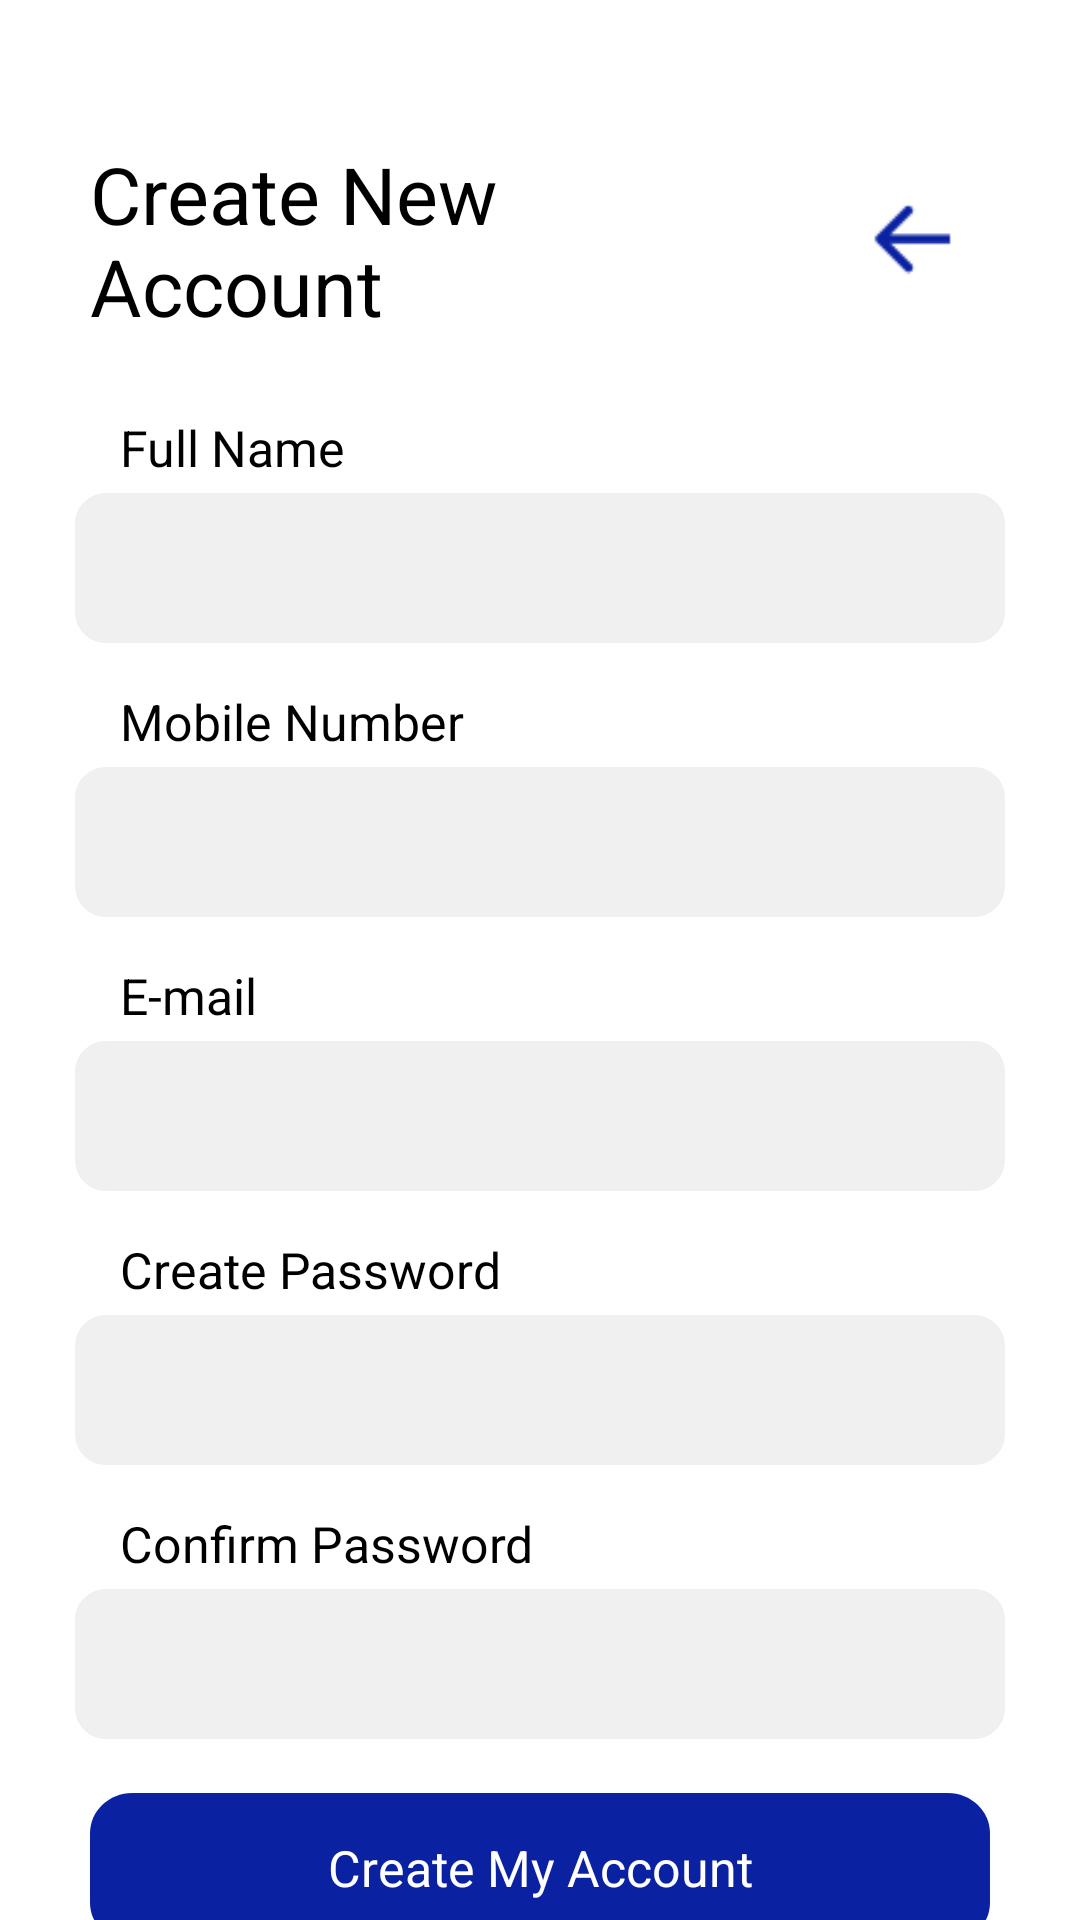

Reconstruct the res/layout file that produces this screen, plus the resources it refers to.
<!-- AndroidManifest.xml: application theme Theme.KissanVendor -->
<!-- res/layout/activity_register.xml -->
<?xml version="1.0" encoding="utf-8"?>
<ScrollView xmlns:android="http://schemas.android.com/apk/res/android"
    xmlns:app="http://schemas.android.com/apk/res-auto"
    xmlns:tools="http://schemas.android.com/tools"
    android:layout_width="match_parent"
    android:layout_height="wrap_content"
    android:background="@color/white"
    android:scrollbars="none"
    tools:context=".activities.RegisterActivity">

    <LinearLayout
        android:layout_width="match_parent"
        android:layout_height="wrap_content"
        android:orientation="vertical"
        android:padding="@dimen/twenty_five">

        <RelativeLayout
            android:layout_width="match_parent"
            android:layout_height="wrap_content"
            android:layout_marginTop="@dimen/twenty">

            
            <TextView
                android:id="@+id/welcome_bac"
                android:layout_width="wrap_content"
                android:layout_height="@dimen/seventy"
                android:layout_alignParentLeft="true"
                android:layout_alignParentTop="true"
                android:layout_marginLeft="@dimen/five"
                android:gravity="center_vertical"
                android:text="@string/create_new_"
                android:textAppearance="@style/welcome_bac" />


            <ImageView
                android:layout_width="@dimen/fifty"
                android:layout_height="@dimen/seventy"
                android:layout_alignParentRight="true"
                android:layout_marginRight="@dimen/five"
                android:src="@drawable/back_btn" />

        </RelativeLayout>

        <TextView
            android:layout_width="wrap_content"
            android:layout_height="wrap_content"
            android:layout_gravity="left"
            android:layout_marginLeft="@dimen/fifteen"
            android:layout_marginTop="@dimen/twenty_three"
            android:gravity="top"
            android:text="@string/full_name"
            android:textAppearance="@style/e_mail_mobi" />

        <EditText
            android:id="@+id/fullname"
            android:layout_width="match_parent"
            android:layout_height="@dimen/fifty"
            android:layout_marginTop="@dimen/four"
            android:maxLines="1"
            android:inputType="textPersonName"
            android:background="@drawable/rectangle_3"
            android:paddingLeft="@dimen/fifteen"
            android:paddingRight="@dimen/fifteen" />

        <TextView
            android:layout_width="wrap_content"
            android:layout_height="wrap_content"
            android:layout_gravity="left"
            android:layout_marginLeft="@dimen/fifteen"
            android:layout_marginTop="@dimen/fifteen"
            android:gravity="top"
            android:text="@string/mobile_numb"
            android:textAppearance="@style/e_mail_mobi" />

        <EditText
            android:id="@+id/mobilenumber"
            android:layout_width="match_parent"
            android:layout_height="@dimen/fifty"
            android:layout_marginTop="@dimen/four"
            android:inputType="phone"
            android:maxLength="10"
            android:maxLines="1"
            android:background="@drawable/rectangle_3"
            android:paddingLeft="@dimen/fifteen"
            android:paddingRight="@dimen/fifteen" />

        <TextView
            android:layout_width="wrap_content"
            android:layout_height="wrap_content"
            android:layout_gravity="left"
            android:layout_marginLeft="@dimen/fifteen"
            android:layout_marginTop="@dimen/fifteen"
            android:gravity="top"
            android:text="@string/e_mail"
            android:textAppearance="@style/e_mail_mobi" />

        <EditText
            android:id="@+id/email"
            android:layout_width="match_parent"
            android:layout_height="@dimen/fifty"
            android:layout_marginTop="@dimen/four"
            android:inputType="textEmailAddress"
            android:maxLines="1"
            android:background="@drawable/rectangle_3"
            android:paddingLeft="@dimen/fifteen"
            android:paddingRight="@dimen/fifteen" />

        <TextView
            android:layout_width="wrap_content"
            android:layout_height="wrap_content"
            android:layout_gravity="left"
            android:layout_marginLeft="@dimen/fifteen"
            android:layout_marginTop="@dimen/fifteen"
            android:gravity="top"
            android:text="@string/create_pass"
            android:textAppearance="@style/e_mail_mobi" />

        <EditText
            android:id="@+id/newpassword"
            android:layout_width="match_parent"
            android:layout_height="@dimen/fifty"
            android:layout_marginTop="@dimen/four"
            android:background="@drawable/rectangle_3"
            android:inputType="textPassword"
            android:singleLine="true"
            android:maxLines="1"
            android:paddingLeft="@dimen/fifteen"
            android:paddingRight="@dimen/fifteen" />

        <TextView
            android:layout_width="wrap_content"
            android:layout_height="wrap_content"
            android:layout_gravity="left"
            android:layout_marginLeft="@dimen/fifteen"
            android:layout_marginTop="@dimen/fifteen"
            android:gravity="top"
            android:text="@string/confirm_pas"
            android:textAppearance="@style/e_mail_mobi" />

        <EditText
            android:id="@+id/confirmpassword"
            android:layout_width="match_parent"
            android:layout_height="@dimen/fifty"
            android:layout_marginTop="@dimen/four"
            android:background="@drawable/rectangle_3"
            android:inputType="textPassword"
            android:singleLine="true"
            android:maxLines="1"
            android:paddingLeft="@dimen/fifteen"
            android:paddingRight="@dimen/fifteen" />

        <Button
            android:id="@+id/signup_btn"
            android:layout_width="match_parent"
            android:layout_height="@dimen/fifty"
            android:layout_alignParentTop="true"
            android:layout_centerInParent="true"
            android:layout_marginLeft="@dimen/five"
            android:layout_marginTop="@dimen/eighteen"
            android:layout_marginRight="@dimen/five"
            android:background="@drawable/drawable_rectangle_1"
            android:text="@string/create_my_a"
            android:textAppearance="@style/continue_wi" />

        <TextView
            android:id="@+id/i_already_h"
            android:layout_width="wrap_content"
            android:layout_height="wrap_content"
            android:layout_gravity="center"
            android:layout_marginTop="@dimen/thirty"
            android:layout_marginBottom="@dimen/thirty"
            android:gravity="top"
            android:text="@string/i_already_h"
            android:textAppearance="@style/i_already_h" />

    </LinearLayout>

</ScrollView>
<!-- resources referenced by this layout -->
<resources>
  <color name="white">#FFFFFF</color>
  <dimen name="eighteen">18dp</dimen>
  <dimen name="fifteen">15dp</dimen>
  <dimen name="fifty">50dp</dimen>
  <dimen name="five">5dp</dimen>
  <dimen name="four">4dp</dimen>
  <dimen name="seventy">70dp</dimen>
  <dimen name="thirty">30dp</dimen>
  <dimen name="twenty">20dp</dimen>
  <dimen name="twenty_five">25dp</dimen>
  <dimen name="twenty_three">23dp</dimen>
  <!-- drawable back_btn: png bitmap (drawable, 458 bytes) -->
  <!-- drawable drawable_rectangle_1 (drawable) -->
  <?xml version="1.0" encoding="utf-8"?>
      <vector
          xmlns:android="http://schemas.android.com/apk/res/android"
          xmlns:aapt="http://schemas.android.com/aapt"
          android:width="319.5dp"
          android:height="55.85dp"
          android:viewportWidth="319.5"
          android:viewportHeight="55.85"
          >
  
          <group>
  
              <clip-path
                  android:pathData="M15 0H304.497C312.781 0 319.497 6.71573 319.497 15V40.8505C319.497 49.1347 312.781 55.8505 304.497 55.8505H15C6.71573 55.8505 0 49.1347 0 40.8505V15C0 6.71573 6.71573 0 15 0Z"
                  />
  
              <path
                  android:pathData="M0 0V55.8505H319.497V0"
                  android:fillColor="#0A22A2"
                  />
  
          </group>
  
      </vector>
  <!-- drawable rectangle_3 (drawable) -->
  <?xml version="1.0" encoding="utf-8"?>
  <shape xmlns:android="http://schemas.android.com/apk/res/android"
      android:shape="rectangle">
  
      <solid android:color="#F0F0F0" />
  
      <stroke android:width="0.5dp"
          android:color="#F0F0F0"/>
  
  
      <corners
          android:radius="@dimen/ten"/>
  
  </shape>
  <string name="confirm_pas">Confirm Password</string>
  <string name="create_my_a">Create My Account</string>
  <string name="create_new_">Create New\nAccount</string>
  <string name="create_pass">Create Password</string>
  <string name="e_mail">E-mail</string>
  <string name="full_name">Full Name</string>
  <string name="i_already_h">I already have an account ? Log In</string>
  <string name="mobile_numb">Mobile Number</string>
  <style name="continue_wi">
          <item name="android:textSize">16.78sp</item>
          <item name="android:textColor">#FFFFFF</item>
      </style>
  <style name="e_mail_mobi">
          <item name="android:textSize">16.78sp</item>
          <item name="android:textColor">#000000</item>
      </style>
  <style name="i_already_h">
          <item name="android:textSize">14sp</item>
          <item name="android:textColor">#000000</item>
      </style>
  <style name="welcome_bac">
          <item name="android:textSize">26.37sp</item>
          <item name="android:textColor">#000000</item>
      </style>
  <style name="Theme.KissanVendor" parent="Theme.MaterialComponents.DayNight.DarkActionBar">
          
          <item name="colorPrimary">@color/purple_500</item>
          <item name="colorPrimaryVariant">@color/purple_700</item>
          <item name="colorOnPrimary">@color/white</item>
          
          <item name="colorSecondary">@color/teal_200</item>
          <item name="colorSecondaryVariant">@color/teal_700</item>
          <item name="colorOnSecondary">@color/black</item>
          
          <item name="android:statusBarColor" tools:targetApi="l">?attr/colorPrimaryVariant</item>
  
          
          
      </style>
  <dimen name="ten">10dp</dimen>
  <color name="purple_500">#0A22A1</color>
  <color name="purple_700">#0A22A1</color>
  <color name="teal_200">#FF03DAC5</color>
  <color name="teal_700">#FF018786</color>
  <color name="black">#FF000000</color>
</resources>
